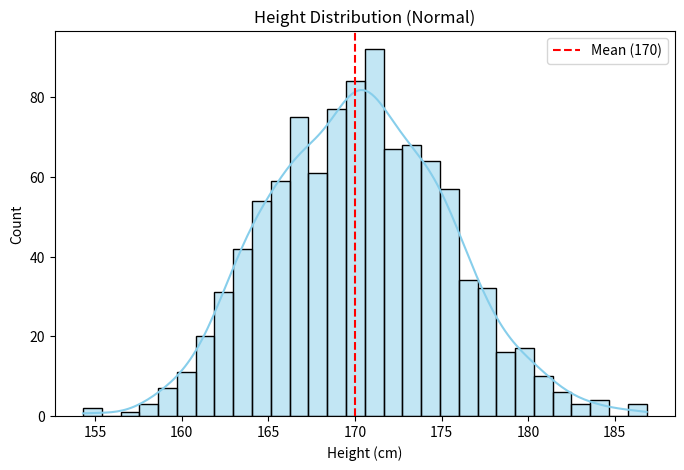

Here is the Python script that generated this plot:
import numpy as np
import matplotlib.pyplot as plt
import seaborn as sns

# 1. 데이터 생성 (평균 170, 표준편차 5, 1000명)
heights = np.random.normal(loc=170, scale=5, size=1000)

print("=== 기초 통계 ===")
print(f"평균 키: {np.mean(heights):.2f}cm")
print(f"최소 키: {np.min(heights):.2f}cm")
print(f"최대 키: {np.max(heights):.2f}cm")

# 2. 시각화 (히스토그램 + 밀도 그래프)
plt.figure(figsize=(8, 5))
# kde=True: 부드러운 곡선도 같이 그려줌
sns.histplot(heights, kde=True, color='skyblue', bins=30)
plt.title("Height Distribution (Normal)")
plt.xlabel("Height (cm)")
plt.axvline(170, color='red', linestyle='--', label='Mean (170)')
plt.legend()
plt.show()
